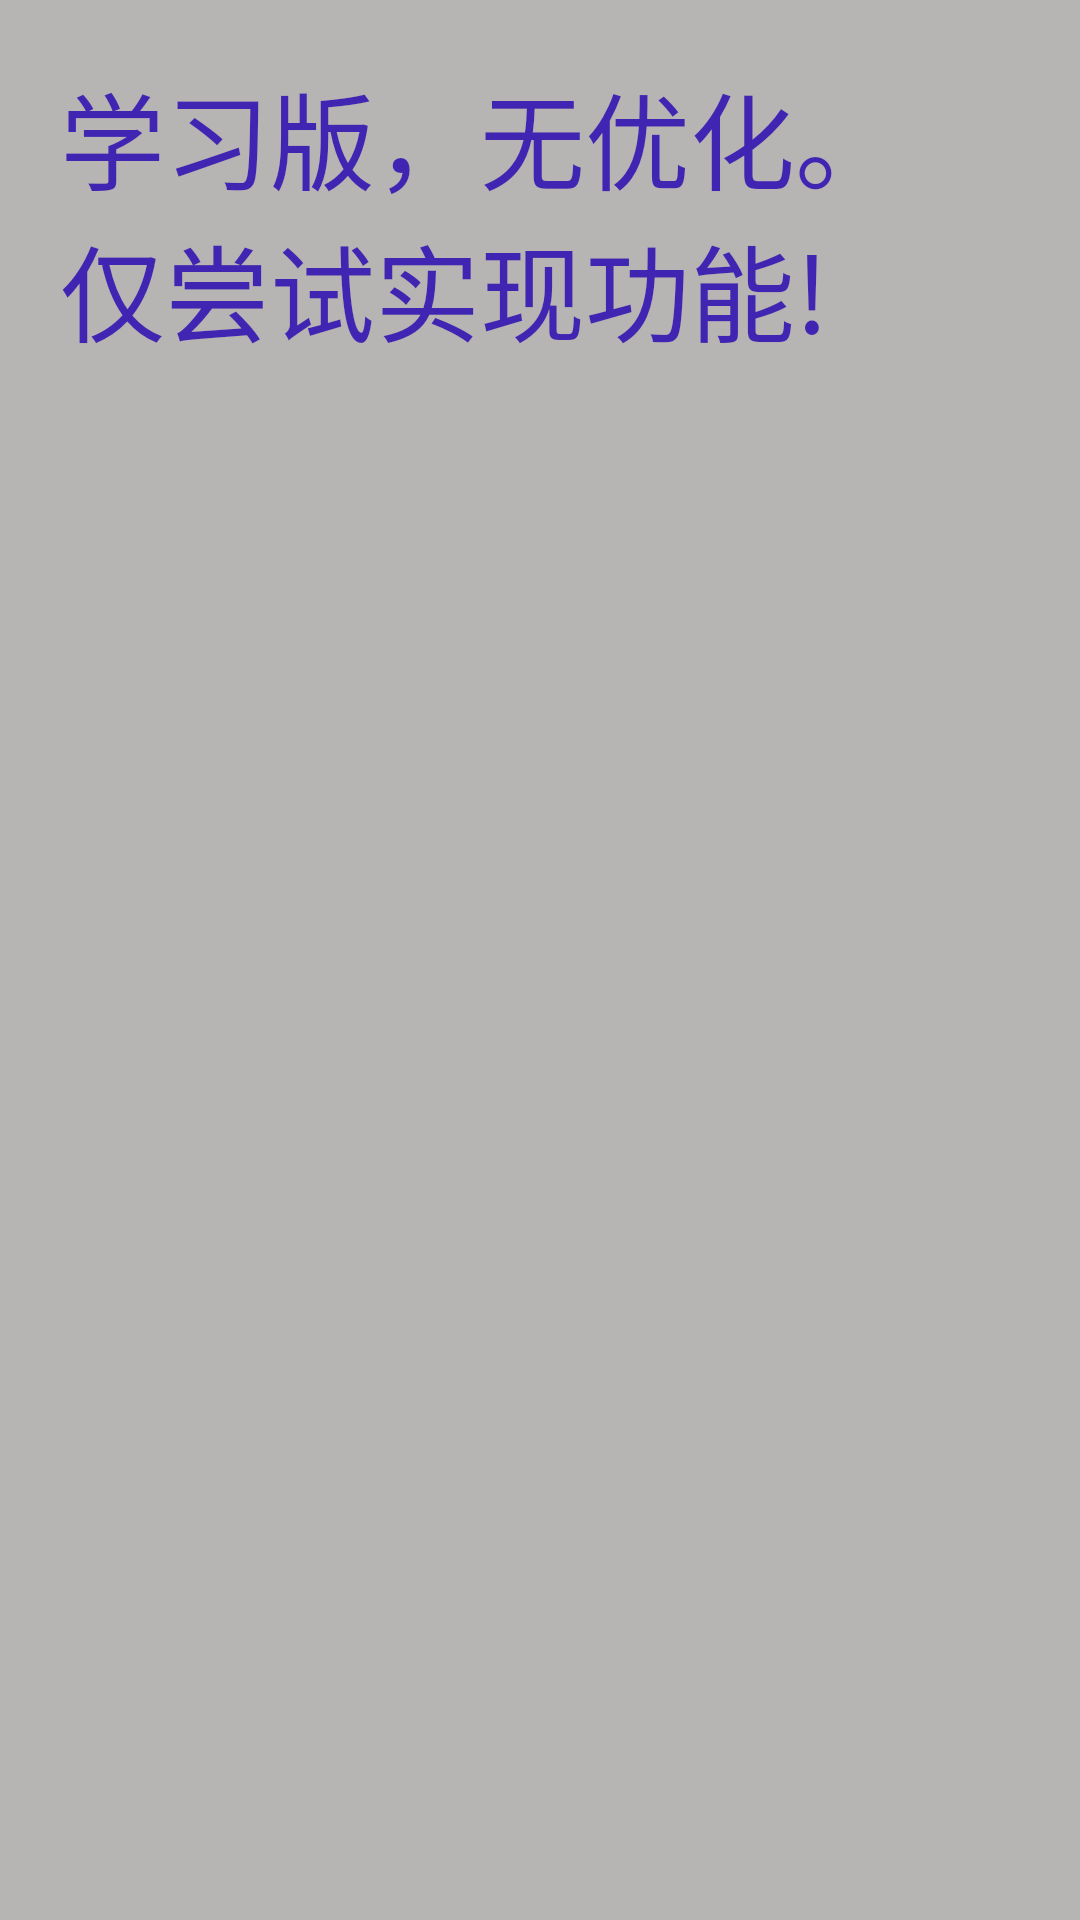

Reconstruct the res/layout file that produces this screen, plus the resources it refers to.
<!-- AndroidManifest.xml: application theme Theme.AppCompat.NoActionBar -->
<!-- res/layout/activity_about.xml -->
<?xml version="1.0" encoding="utf-8"?>
<LinearLayout xmlns:android="http://schemas.android.com/apk/res/android"
    xmlns:app="http://schemas.android.com/apk/res-auto"
    xmlns:tools="http://schemas.android.com/tools"
    android:layout_width="match_parent"
    android:layout_height="match_parent"
    tools:context=".Activity.AboutActivity"
    android:orientation="vertical"
    android:background="#b7b4b4">
    <TextView
        android:id="@+id/about"
        android:layout_width="match_parent"
        android:layout_height="wrap_content"
        android:textSize="35sp"
        android:textColor="#d92b0ab2"
        android:text="@string/about"
        android:padding="20dp"/>

</LinearLayout>
<!-- resources referenced by this layout -->
<resources>
  <string name="about">学习版，无优化。
          仅尝试实现功能!</string>
</resources>
